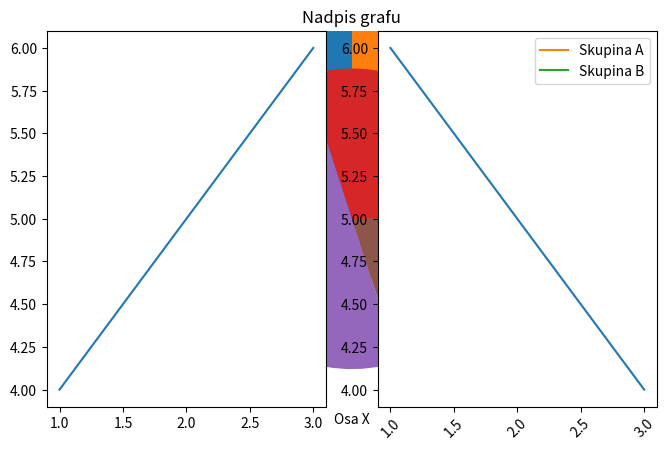

Reproduce this figure in Python.
# import včetně alias
import matplotlib.pyplot as plt

# tohle ignorujte, doplněné proměnné kvůli chybovým varováním
x = []
y = []
x1 = []
y1 = []
x2 = []
y2 = []

# Základní typy grafů
plt.plot([1, 2, 3, 4], [10, 20, 25, 30])  # čárový graf
plt.bar(["A", "B", "C"], [5, 7, 3])  # sloupcový graf
plt.barh(["A", "B", "C"], [5, 7, 3])  # vodorovný sloupcový graf
plt.scatter([1, 2, 3], [4, 5, 6])  # bodový graf
plt.pie([30, 50, 20], labels=["A", "B", "C"])  # koláčový graf
plt.hist([1, 2, 2, 3, 3, 3, 4], bins=4)  # histogram

# Popisky a titulky
plt.title("Nadpis grafu")  # nastaví hlavní nadpis
plt.xlabel("Osa X")  # popisek osy X
plt.ylabel("Osa Y")  # popisek osy Y
plt.legend(["Data A"])  # legenda k datové řadě
plt.grid(True)  # zapne mřížku v grafu

# Zobrazení grafu a uložení
plt.show()  # zobrazí graf v okně
plt.savefig("graf.png")  # uloží graf jako obrázek (PNG, JPG atd.)

# Více grafů v jednom obrázku (subploty)
plt.subplot(1, 2, 1)  # rozdělí plátno na 1 řádek, 2 sloupce – aktivuje 1. graf
plt.plot([1, 2, 3], [4, 5, 6])
plt.subplot(1, 2, 2)  # aktivuje 2. graf vpravo
plt.plot([1, 2, 3], [6, 5, 4])
plt.show()

# Stylizace grafů
plt.plot(x, y, color="red", linestyle="--", marker="o")  # červená čára, přerušovaná, s kolečky
plt.bar(x, y, width=0.5, color="green")  # užší sloupce, zelená barva
plt.xticks(rotation=45)  # otočení popisků na ose X
plt.tight_layout()  # automatické zarovnání prvků grafu

# Práce s více datovými řadami
plt.plot(x1, y1, label="Skupina A")
plt.plot(x2, y2, label="Skupina B")
plt.legend()  # zobrazí legendu
plt.show()